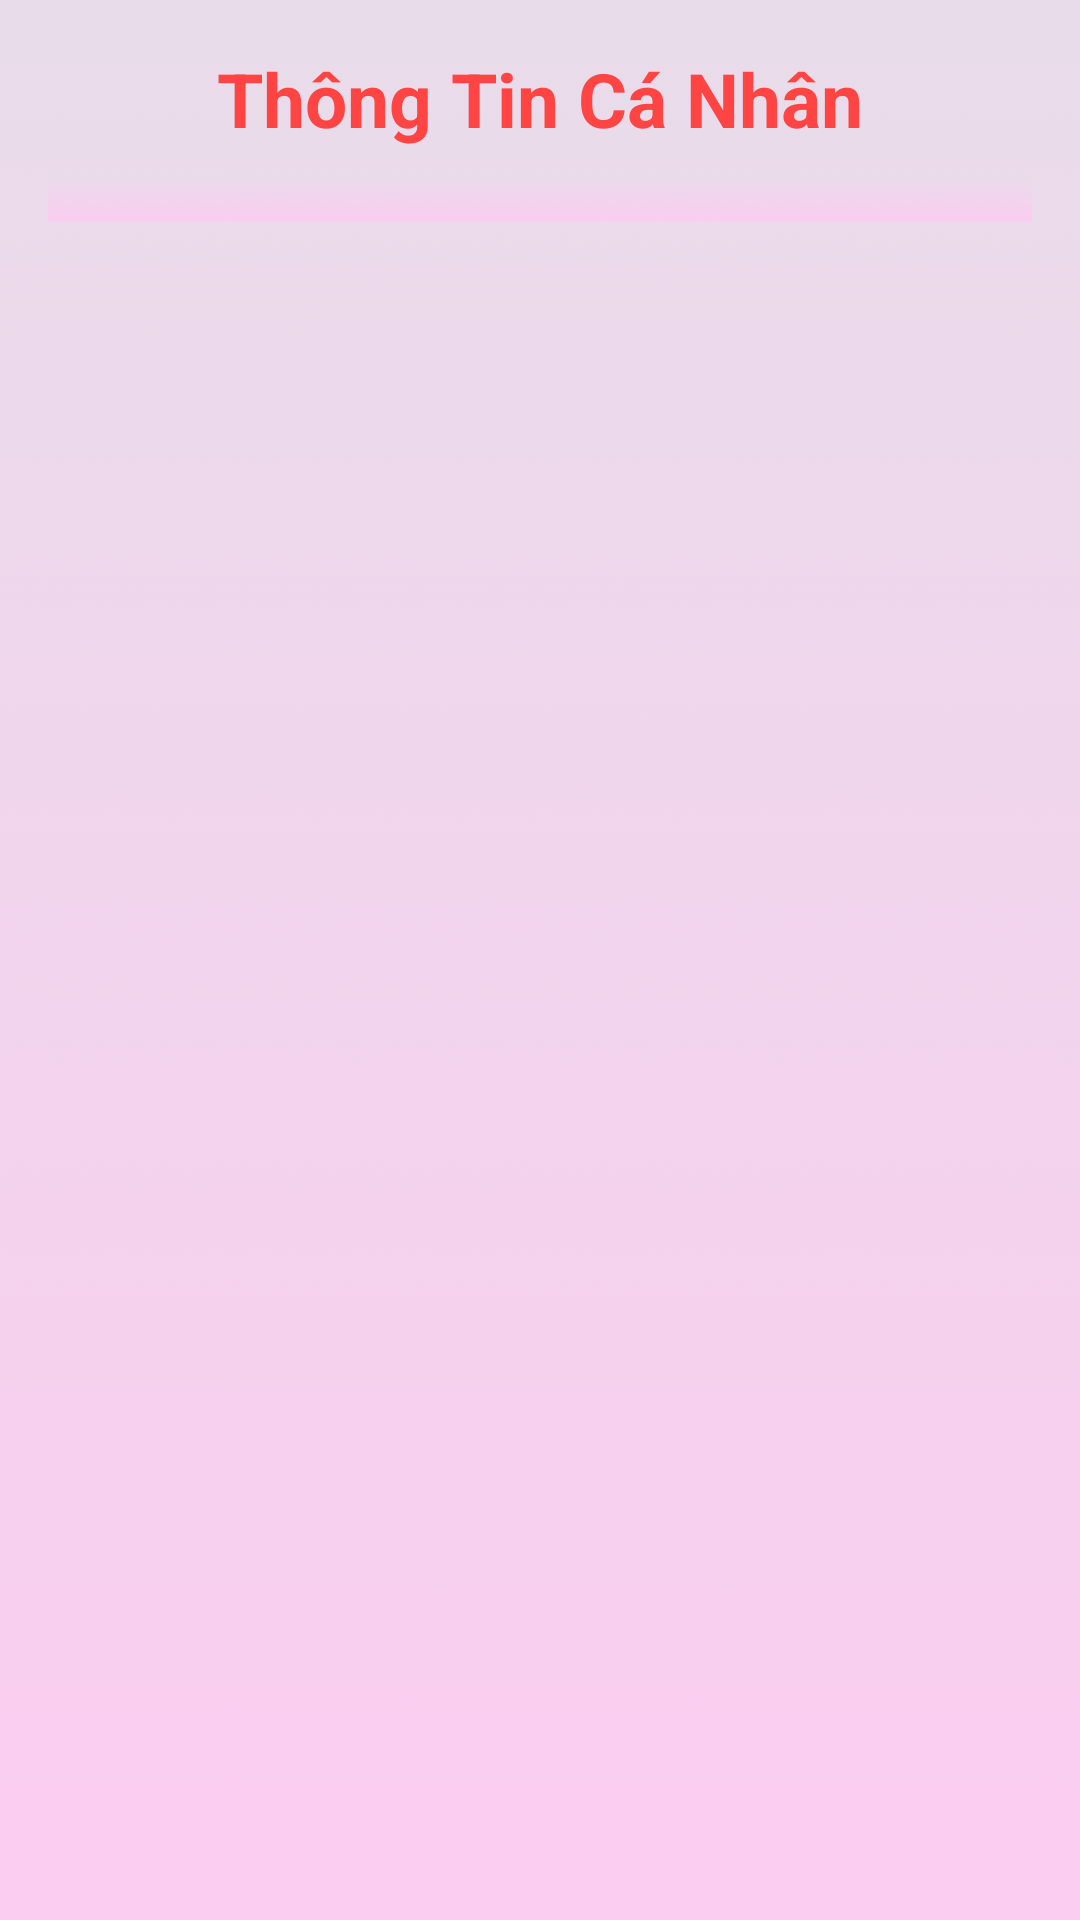

Android layout source for this screen:
<!-- AndroidManifest.xml: application theme Theme.MyApplication -->
<!-- res/layout/fragment_personal.xml -->
<LinearLayout xmlns:android="http://schemas.android.com/apk/res/android"
    android:layout_width="match_parent"
    android:layout_height="match_parent"
    android:orientation="vertical"
    android:background="@drawable/gradient"
    android:padding="16dp">

    
    <TextView
        android:id="@+id/textPersonal"
        android:layout_width="wrap_content"
        android:layout_height="wrap_content"
        android:text="Thông Tin Cá Nhân"
        android:textSize="25sp"
        android:textStyle="bold"
        android:textColor="@android:color/holo_red_light"
        android:gravity="center"
        android:layout_gravity="center" />

    
    <androidx.recyclerview.widget.RecyclerView
        android:id="@+id/recyclerView1"
        android:layout_width="match_parent"
        android:layout_height="wrap_content"
        android:layout_marginTop="8dp"
        android:padding="8dp"
        android:background="@drawable/gradient" />
</LinearLayout>
<!-- resources referenced by this layout -->
<resources>
  <!-- drawable gradient: png bitmap (drawable, 33156 bytes) -->
  <style name="Theme.MyApplication" parent="Theme.AppCompat.Light.NoActionBar">
      </style>
</resources>
